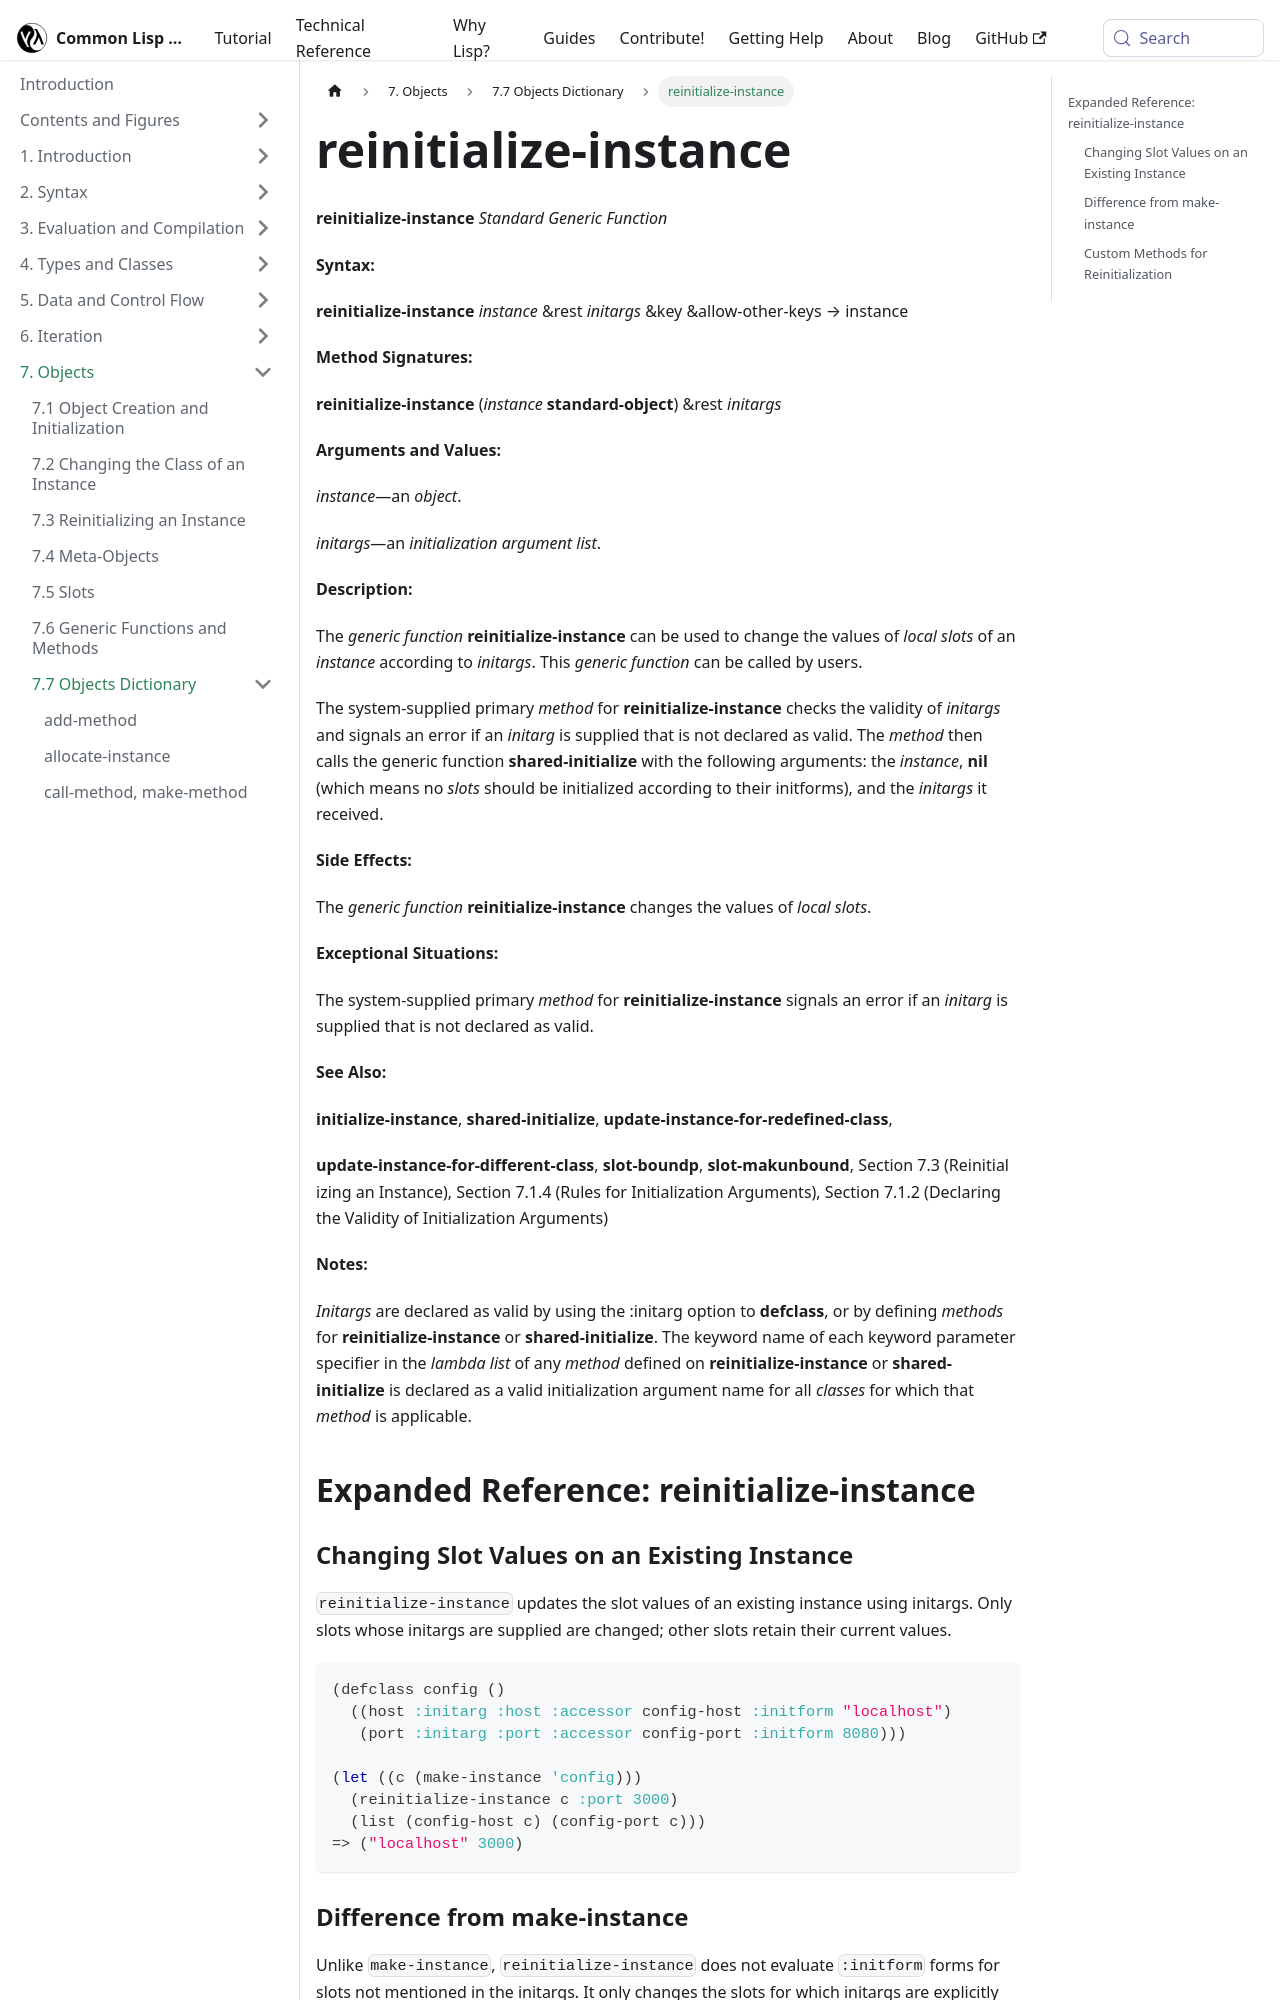

repository: lisp-docs/cl-language-reference · page: chap-7/h-h-dictionary/reinitialize-instance_standard-generic-function.html · generator: docusaurus

---
title: "reinitialize-instance"
---

# reinitialize-instance

import ReinitializeInstanceStandardGenericFunction from './_reinitialize-instance_standard-generic-function.md';

<ReinitializeInstanceStandardGenericFunction />

## Expanded Reference: reinitialize-instance

### Changing Slot Values on an Existing Instance

`reinitialize-instance` updates the slot values of an existing instance using initargs. Only slots whose initargs are supplied are changed; other slots retain their current values.

```lisp
(defclass config ()
  ((host :initarg :host :accessor config-host :initform "localhost")
   (port :initarg :port :accessor config-port :initform 8080)))

(let ((c (make-instance 'config)))
  (reinitialize-instance c :port 3000)
  (list (config-host c) (config-port c)))
=> ("localhost" 3000)
```
